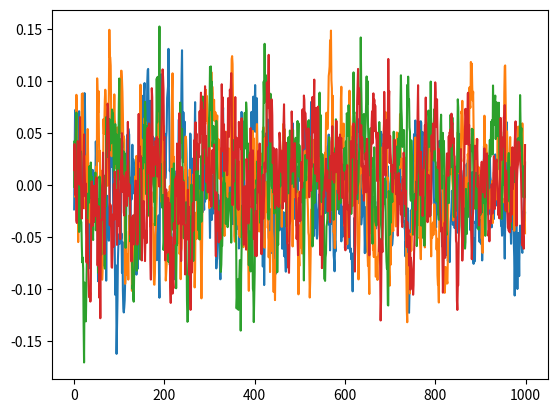

This chart was generated by the following Python code:
# -*- coding: utf-8 -*-
"""
This code contains my implementation of an Ornstein-Uhlenbeck process for
generating random noise during action selection. This implementation was
inspired by and borrows from:

https://en.wikipedia.org/wiki/Euler%E2%80%93Maruyama_method

Also modified from my implementation of DDPG in solving a continuous control problem (Reacher) from project 2.

[redacted]

For Deep Reinforcement Learning Nanodegree offered by Udacity.
"""


import numpy as np


class OrnsteinUhlenbeck():
    """
    This class contains functionality for sampling from a random noise process
    in order to add exploratory noise to actions during the DDPG algorithm.
    Since the original authors in Lillicrap et al. utilized this stochastic
    process for noise, I aimed to test this as well starting from a base
    implementation provided by:

    https://en.wikipedia.org/wiki/Euler%E2%80%93Maruyama_method

    This code specifically samples from the process using the Euler-Maruyama
    method for sampling by discretizing as:

    dY_t = theta * (mu - Y_t) + sigma * d W_t

    using base Wiener noise W_t (Gaussian noise with time-bound decay).
    """

    def __init__(self, theta=0.15, mu=0.0, sigma=0.2, action_size=4,
                 decay=0.9996, seed=13):
        self.theta = theta
        self.mu = mu * np.ones(action_size)
        self.orig_sigma = sigma
        self.decay = decay
        self.action_size = action_size
        self.seed = seed

        # seed only on construction not every reset
        np.random.seed(self.seed)

        self.init_process()

    def init_process(self):
        """
        Initialize or reset the Ornstein-Uhlenbeck process.
        """
        self.sigma = self.orig_sigma
        self.y = self.mu

    def uhlenbeck_mu(self):
        """
        Calculate the Ornstein-Uhlenbeck mu based on theta * (mu - Y_t)
        """
        return self.theta * (self.mu - self.y)

    def dw(self):
        """
        Sample the Wiener process noise grad d W_t.
        """
        return np.random.randn(self.action_size)

    def sample(self):
        """
        Extract a sample at time step t. This will provide a single sample of
        noise that will continually mean-revert to mu until reset with
        init_process().

        This essentially computes:
            Y_t+1 = Y_t + dY_t
            where
            dY_t = theta * (mu - Y_t) + sigma * d W_t
        """
        y = self.y + self.uhlenbeck_mu() + self.sigma * self.dw()
        self.y = y

        return y * 0.1

    def step(self):
        """
        Update any time-step parameters.
        """
        self.sigma = self.sigma * self.decay


if __name__ == '__main__':

    import matplotlib
    matplotlib.use('Agg')
    from matplotlib import pyplot as plt


    print('Testing Ornstein-Uhlenbeck process noise and saving to '
          'test_uhlenbeck.png')

    t_end = 1000
    t_start = 0
    n = 1000
    dt = (t_end - t_start ) / n
    dt = 0.01
    t = np.linspace(t_start, t_end, n)
    y = []

    uo = OrnsteinUhlenbeck(theta=0.2, sigma=0.325)
    for i in range(n):
        y.append(uo.sample())
        uo.step()

    y_arr = np.stack(y)

    plt.plot(y_arr)
    plt.savefig('test_uhlenbeck.png')